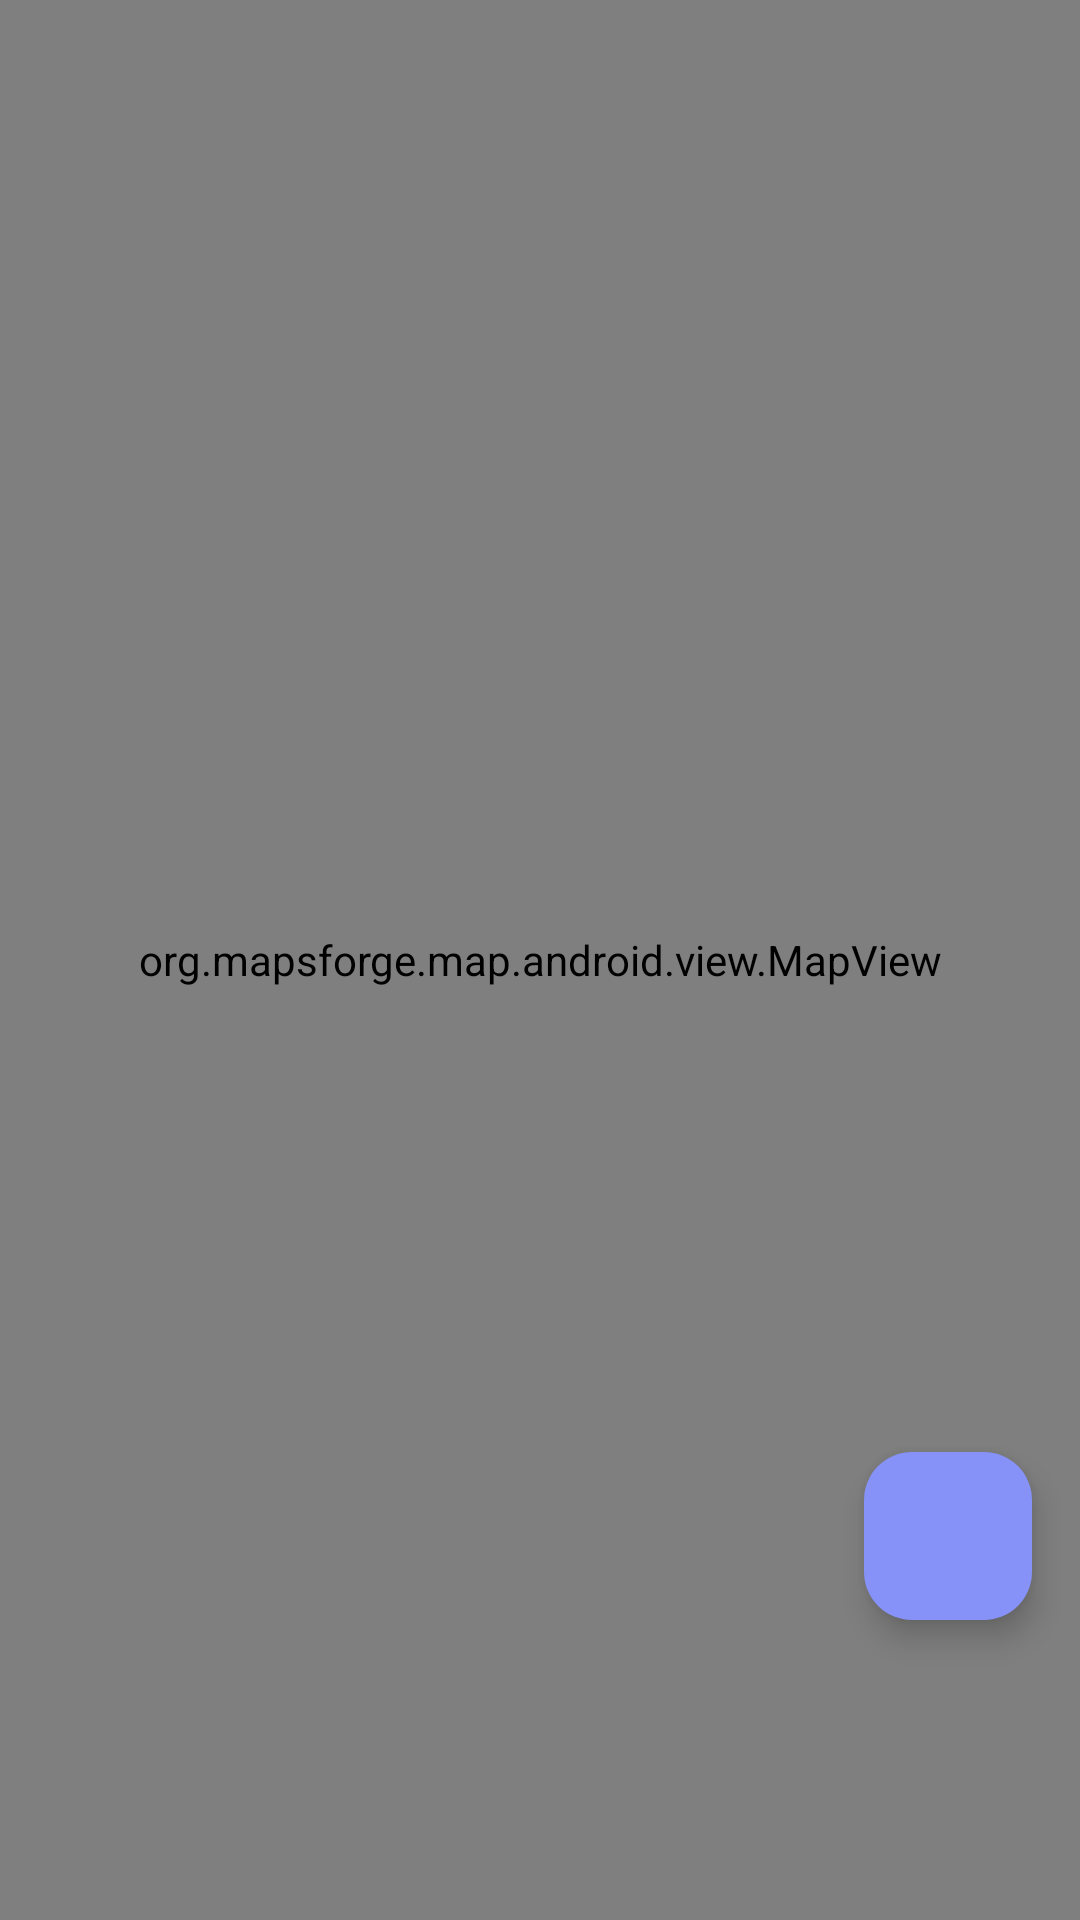

Produce the Android XML layout that renders to this screen, including the resource entries it uses.
<!-- AndroidManifest.xml: application theme Theme.MyApplication -->
<!-- res/layout/fragment_carte.xml -->
<?xml version="1.0" encoding="utf-8"?>
<FrameLayout xmlns:android="http://schemas.android.com/apk/res/android"
    xmlns:tools="http://schemas.android.com/tools"
    xmlns:app="http://schemas.android.com/apk/res-auto"
    android:layout_width="match_parent"
    android:layout_height="match_parent"
    tools:context=".fragment.CarteFragment"
    android:id="@+id/carte">
    <androidx.constraintlayout.widget.ConstraintLayout
        android:layout_width="match_parent"
        android:layout_height="match_parent"
        tools:ignore="HardcodedText">
            <org.mapsforge.map.android.view.MapView
                android:id="@+id/cartee"
                android:layout_width="match_parent"
                android:layout_height="match_parent"/>
        <com.google.android.material.floatingactionbutton.FloatingActionButton
            android:id="@+id/position"
            android:layout_width="wrap_content"
            android:layout_height="wrap_content"
            android:layout_marginEnd="16dp"
            android:layout_marginBottom="100dp"
            android:backgroundTint="@color/lavender"
            app:fabSize="normal"
            app:layout_constraintBottom_toBottomOf="parent"
            app:layout_constraintEnd_toEndOf="parent"
            app:srcCompat="@drawable/baseline_my_location_24" />
    </androidx.constraintlayout.widget.ConstraintLayout>
</FrameLayout>
<!-- resources referenced by this layout -->
<resources>
  <color name="lavender">#8692f7</color>
  <style name="Theme.MyApplication" parent="Base.Theme.MyApplication" />
  <style name="Base.Theme.MyApplication" parent="Theme.Material3.DayNight.NoActionBar">
          
          
          
          <item name="colorPrimary">@color/lavender</item>
          <item name="colorPrimaryVariant">@color/lavender</item>
          <item name="colorOnPrimary">@color/white</item>
          
          <item name="colorSecondary">@color/teal_200</item>
          <item name="colorSecondaryVariant">@color/teal_700</item>
          <item name="colorOnSecondary">@color/black</item>
          
          <item name="android:statusBarColor">?attr/colorPrimaryVariant</item>
          
      </style>
  <color name="white">#FFFFFFFF</color>
  <color name="teal_200">#FF03DAC5</color>
  <color name="teal_700">#FF018786</color>
  <color name="black">#FF000000</color>
</resources>
